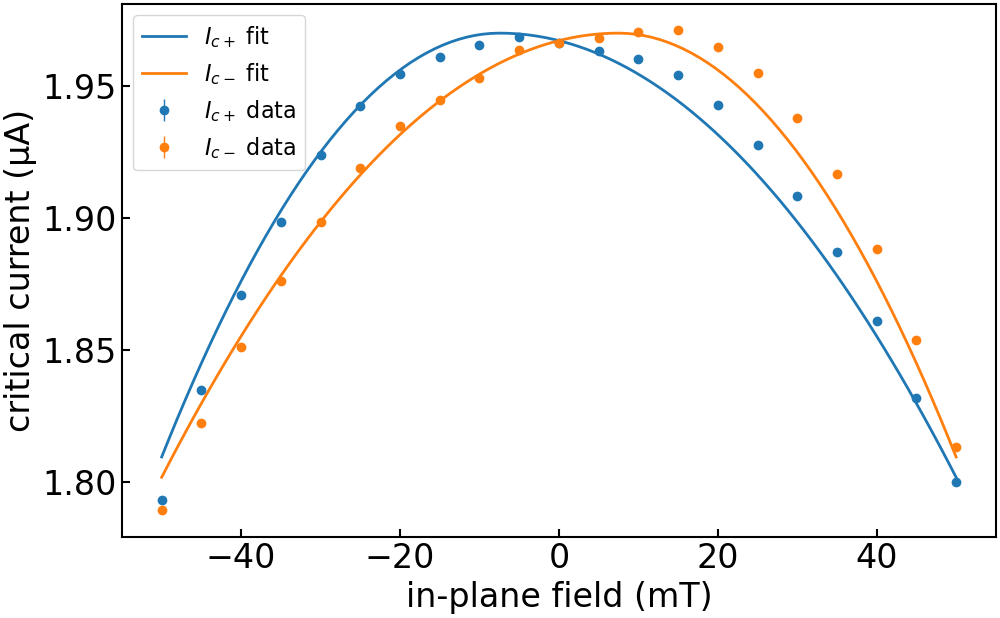

The table this chart was drawn from, first rows:
imax, b, c, bstar, imax_err, b_err, c_err, bstar_err, ndata, chisqr, redchi, rsquared, datapath, bcol, icp_col, icm_col, icp_err_col, icm_err_col, bmax, bmask, invert_current, remove_zero_field_offset, quiet
1.970208571735233e-06, 35.48, -0.2704, -0.007463, 0.0, 0.9893, 0.05365, 0.00115, 42, 2.168622655847702e-15, 5.560570912430005e-17, 0.9837, ../data/processed/centermax/JS633-W2_Wsc…, , ic+ from fit, ic- from fit, rmse+, rmse-, 0.15, , False, True, True
